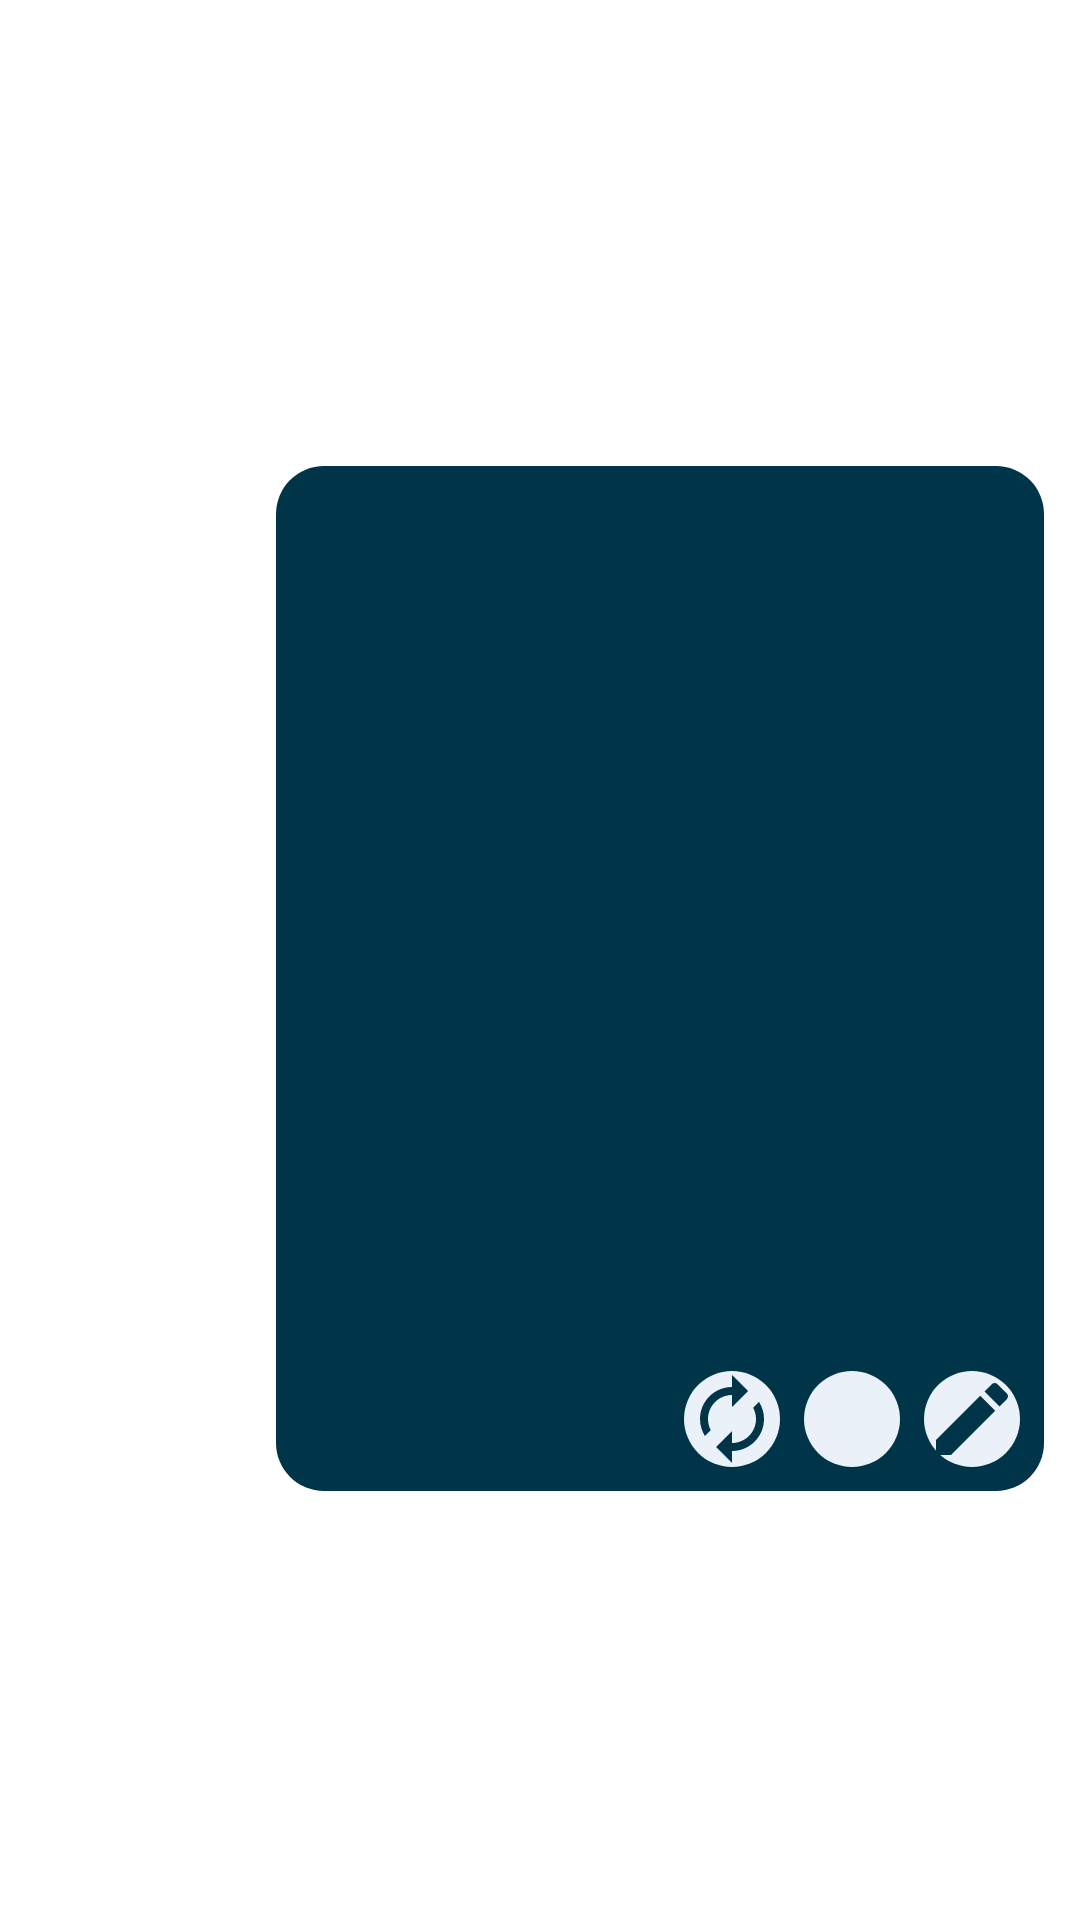

Write the Android layout XML for this screen, with the resource values it uses.
<!-- AndroidManifest.xml: application theme UI.Material -->
<!-- res/layout/view_assistant_user_message.xml -->
<?xml version="1.0" encoding="utf-8"?>

<androidx.constraintlayout.widget.ConstraintLayout xmlns:android="http://schemas.android.com/apk/res/android"
    xmlns:app="http://schemas.android.com/apk/res-auto"
    xmlns:tools="http://schemas.android.com/tools"
    android:id="@+id/ui"
    android:layout_width="match_parent"
    android:layout_height="wrap_content">

    <LinearLayout
        android:layout_width="match_parent"
        android:layout_height="wrap_content"
        android:layout_marginStart="36dp"
        android:layout_marginEnd="12dp"
        android:gravity="end"
        android:orientation="horizontal"
        app:layout_constraintBottom_toBottomOf="parent"
        app:layout_constraintEnd_toEndOf="parent"
        app:layout_constraintStart_toStartOf="parent"
        app:layout_constraintTop_toTopOf="parent">

        <androidx.constraintlayout.widget.ConstraintLayout
            android:id="@+id/bubble_bg"
            android:layout_width="wrap_content"
            android:layout_height="wrap_content"
            android:layout_marginTop="12dp"
            android:layout_marginBottom="0dp"
            android:background="@drawable/bubble_out"
            android:gravity="end"
            android:orientation="vertical">

            <TextView
                android:id="@+id/username"
                android:layout_width="0dp"
                android:layout_height="wrap_content"
                android:paddingBottom="4dp"
                android:text="@string/user"
                android:textColor="@color/accent_900"
                android:textSize="18sp"
                android:textStyle="bold"
                android:visibility="gone"
                app:layout_constraintEnd_toEndOf="parent"
                app:layout_constraintTop_toTopOf="parent" />

            <ImageView
                android:id="@+id/icon"
                android:layout_width="36dp"
                android:layout_height="36dp"
                android:contentDescription="@null"
                android:visibility="gone"
                app:layout_constraintStart_toStartOf="parent"
                app:layout_constraintTop_toTopOf="parent"
                app:srcCompat="@drawable/ic_launcher_foreground" />

            <TextView
                android:id="@+id/message"
                android:layout_width="wrap_content"
                android:layout_height="wrap_content"
                android:layout_marginTop="8dp"
                android:paddingHorizontal="12dp"
                android:textColor="@color/window_background"
                android:textSize="16sp"
                app:layout_constraintEnd_toEndOf="parent"
                app:layout_constraintTop_toTopOf="parent" />

            <LinearLayout
                android:id="@+id/image_frame"
                android:layout_width="0dp"
                android:layout_height="wrap_content"
                android:layout_marginTop="16dp"
                android:gravity="center"
                android:orientation="vertical"
                android:padding="8dp"
                app:layout_constraintEnd_toEndOf="parent"
                app:layout_constraintTop_toBottomOf="@+id/message">

                <ImageView
                    android:id="@+id/dalle_image"
                    android:layout_width="240dp"
                    android:layout_height="240dp"
                    android:contentDescription="@null"
                    app:srcCompat="@drawable/assistant" />
            </LinearLayout>

            <LinearLayout
                android:layout_width="wrap_content"
                android:layout_height="match_parent"
                android:layout_marginEnd="8dp"
                android:layout_marginBottom="8dp"
                android:orientation="horizontal"
                app:layout_constraintBottom_toBottomOf="parent"
                app:layout_constraintEnd_toEndOf="parent"
                app:layout_constraintTop_toBottomOf="@+id/image_frame">

                <ImageButton
                    android:id="@+id/btn_share"
                    android:layout_width="32dp"
                    android:layout_height="32dp"
                    android:layout_marginStart="8dp"
                    android:layout_weight="1"
                    android:background="@drawable/btn_accent_tonal"
                    android:contentDescription="Share message"
                    android:descendantFocusability="blocksDescendants"
                    android:src="@drawable/ic_share"
                    android:tooltipText="Share message"
                    android:visibility="gone"
                    app:srcCompat="@drawable/ic_share" />

                <ImageButton
                    android:id="@+id/btn_report"
                    android:layout_width="32dp"
                    android:layout_height="32dp"
                    android:layout_marginLeft="8dp"
                    android:layout_weight="1"
                    android:background="@drawable/btn_accent_tonal"
                    android:contentDescription="Report abuse"
                    android:descendantFocusability="blocksDescendants"
                    android:src="@drawable/ic_report"
                    android:tooltipText="Report abuse"
                    android:visibility="gone"
                    app:layout_constraintEnd_toStartOf="@+id/btn_retry"
                    app:layout_constraintTop_toTopOf="@+id/username"
                    app:srcCompat="@drawable/ic_report" />

                <ImageButton
                    android:id="@+id/btn_retry"
                    android:layout_width="32dp"
                    android:layout_height="32dp"
                    android:layout_marginStart="8dp"
                    android:background="@drawable/btn_accent_tonal"
                    android:contentDescription="@string/btn_msg_retry"
                    android:descendantFocusability="blocksDescendants"
                    android:src="@drawable/ic_retry"
                    android:tooltipText="@string/btn_msg_retry"
                    app:srcCompat="@drawable/ic_retry" />

                <ImageButton
                    android:id="@+id/btn_copy"
                    android:layout_width="32dp"
                    android:layout_height="32dp"
                    android:layout_marginStart="8dp"
                    android:layout_marginEnd="8dp"
                    android:background="@drawable/btn_accent_tonal"
                    android:contentDescription="@string/btn_copy"
                    android:descendantFocusability="blocksDescendants"
                    android:tooltipText="@string/btn_copy"
                    app:srcCompat="@drawable/ic_copy" />

                <ImageButton
                    android:id="@+id/btn_edit"
                    android:layout_width="32dp"
                    android:layout_height="32dp"
                    android:background="@drawable/btn_accent_tonal"
                    android:contentDescription="@string/btn_msg_edit"
                    android:descendantFocusability="blocksDescendants"
                    android:src="@drawable/ic_edit"
                    android:tooltipText="@string/btn_msg_edit"
                    app:srcCompat="@drawable/ic_edit" />
            </LinearLayout>

        </androidx.constraintlayout.widget.ConstraintLayout>
    </LinearLayout>
</androidx.constraintlayout.widget.ConstraintLayout>
<!-- resources referenced by this layout -->
<resources>
  <color name="accent_900">#c3b4ff</color>
  <color name="window_background">#1b1b1e</color>
  <!-- drawable btn_accent_tonal (drawable) -->
  <?xml version="1.0" encoding="utf-8"?>
  <ripple android:color="@color/accent_250"
      xmlns:android="http://schemas.android.com/apk/res/android">
      <item>
          <shape>
              <corners android:radius="32dp" />
              <solid android:color="@color/accent_100" />
          </shape>
      </item>
  </ripple>
  <!-- drawable bubble_out (drawable) -->
  <?xml version="1.0" encoding="utf-8"?>
  
  <ripple android:color="@color/transparent"
      xmlns:android="http://schemas.android.com/apk/res/android">
      <item>
          <shape>
              <corners android:radius="16dp" />
              <solid android:color="@color/accent_900" />
          </shape>
      </item>
  </ripple>
  <!-- drawable ic_edit (drawable) -->
  <vector xmlns:android="http://schemas.android.com/apk/res/android" android:height="16dp" android:tint="@color/accent_900" android:viewportHeight="24" android:viewportWidth="24" android:width="16dp">
        
      <path android:fillColor="@android:color/white" android:pathData="M3,17.25V21h3.75L17.81,9.94l-3.75,-3.75L3,17.25zM20.71,7.04c0.39,-0.39 0.39,-1.02 0,-1.41l-2.34,-2.34c-0.39,-0.39 -1.02,-0.39 -1.41,0l-1.83,1.83 3.75,3.75 1.83,-1.83z"/>
      
  </vector>
  <!-- drawable ic_retry (drawable) -->
  <vector xmlns:android="http://schemas.android.com/apk/res/android" android:height="24dp" android:tint="@color/accent_900" android:viewportHeight="24" android:viewportWidth="24" android:width="24dp">
        
      <path android:fillColor="@android:color/white" android:pathData="M12,6v3l4,-4 -4,-4v3c-4.42,0 -8,3.58 -8,8 0,1.57 0.46,3.03 1.24,4.26L6.7,14.8c-0.45,-0.83 -0.7,-1.79 -0.7,-2.8 0,-3.31 2.69,-6 6,-6zM18.76,7.74L17.3,9.2c0.44,0.84 0.7,1.79 0.7,2.8 0,3.31 -2.69,6 -6,6v-3l-4,4 4,4v-3c4.42,0 8,-3.58 8,-8 0,-1.57 -0.46,-3.03 -1.24,-4.26z"/>
      
  </vector>
  <!-- drawable ic_share (drawable) -->
  <vector xmlns:android="http://schemas.android.com/apk/res/android"
      android:height="24dp"
      android:tint="@color/accent_900"
      android:viewportHeight="24"
      android:viewportWidth="24"
      android:width="24dp">
  
      <path
          android:fillColor="@android:color/white"
          android:pathData="M18,16.08c-0.76,0 -1.44,0.3 -1.96,0.77L8.91,12.7c0.05,-0.23 0.09,-0.46 0.09,-0.7s-0.04,-0.47 -0.09,-0.7l7.05,-4.11c0.54,0.5 1.25,0.81 2.04,0.81 1.66,0 3,-1.34 3,-3s-1.34,-3 -3,-3 -3,1.34 -3,3c0,0.24 0.04,0.47 0.09,0.7L8.04,9.81C7.5,9.31 6.79,9 6,9c-1.66,0 -3,1.34 -3,3s1.34,3 3,3c0.79,0 1.5,-0.31 2.04,-0.81l7.12,4.16c-0.05,0.21 -0.08,0.43 -0.08,0.65 0,1.61 1.31,2.92 2.92,2.92 1.61,0 2.92,-1.31 2.92,-2.92s-1.31,-2.92 -2.92,-2.92z"/>
  </vector>
  <string name="btn_copy">Copy</string>
  <string name="btn_msg_edit">Edit</string>
  <string name="btn_msg_retry">Retry</string>
  <string name="user">User</string>
  <color name="accent_250">#424250</color>
  <color name="accent_100">#302f36</color>
</resources>
